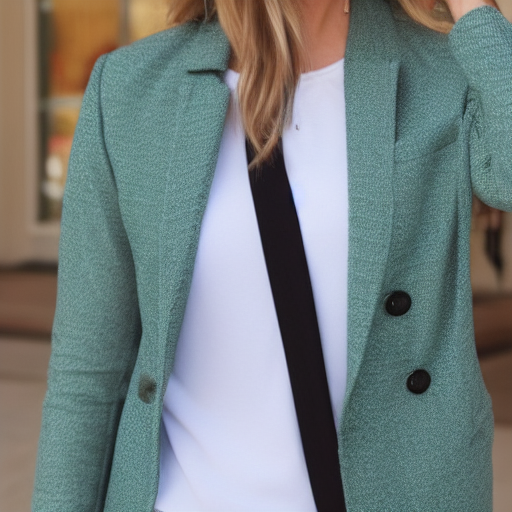
Generation parameters embedded in this image by ComfyUI (PNG 'prompt' text chunk: the API-format workflow graph, JSON):
{"3":{"inputs":{"seed":1025544591099062,"steps":20,"cfg":8.0,"sampler_name":"euler","scheduler":"normal","denoise":1.0,"model":["4",0],"positive":["6",0],"negative":["7",0],"latent_image":["5",0]},"class_type":"KSampler","_meta":{"title":"KSampler"}},"4":{"inputs":{"ckpt_name":"v1-5-pruned-emaonly-fp16.safetensors"},"class_type":"CheckpointLoaderSimple","_meta":{"title":"Load Checkpoint"}},"5":{"inputs":{"width":512,"height":512,"batch_size":1},"class_type":"EmptyLatentImage","_meta":{"title":"Empty Latent Image"}},"6":{"inputs":{"text":"sea green shirt and light grey blazer\n","clip":["4",1]},"class_type":"CLIPTextEncode","_meta":{"title":"CLIP Text Encode (Prompt)"}},"7":{"inputs":{"text":"text, watermark","clip":["4",1]},"class_type":"CLIPTextEncode","_meta":{"title":"CLIP Text Encode (Prompt)"}},"8":{"inputs":{"samples":["3",0],"vae":["4",2]},"class_type":"VAEDecode","_meta":{"title":"VAE Decode"}},"9":{"inputs":{"filename_prefix":"ComfyUI","images":["8",0]},"class_type":"SaveImage","_meta":{"title":"Save Image"}}}